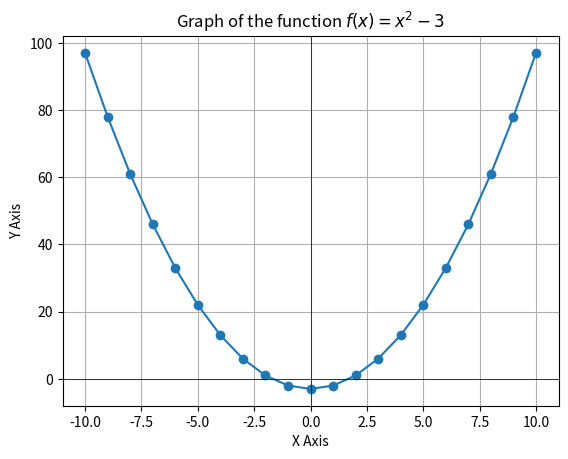

Source code (Python):
import matplotlib.pyplot as plt

x = []
y = []

for n in range(-10, 11):
    x.append(n)

for n in x:
    y.append(n**2 - 3)

print("\n--- 3.26 PLOT QUADRATIC FUNCTION ---")
print(
    "Matplotlib code to plot f(x)=x^2-3 is prepared. Requires a graphical environment to display."
)

plt.plot(x, y, marker="o")
plt.title("Graph of the function $f(x) = x^2 - 3$")
plt.xlabel("X Axis")
plt.ylabel("Y Axis")
plt.grid(True)
plt.axhline(0, color="black", linewidth=0.5)
plt.axvline(0, color="black", linewidth=0.5)

plt.show()
